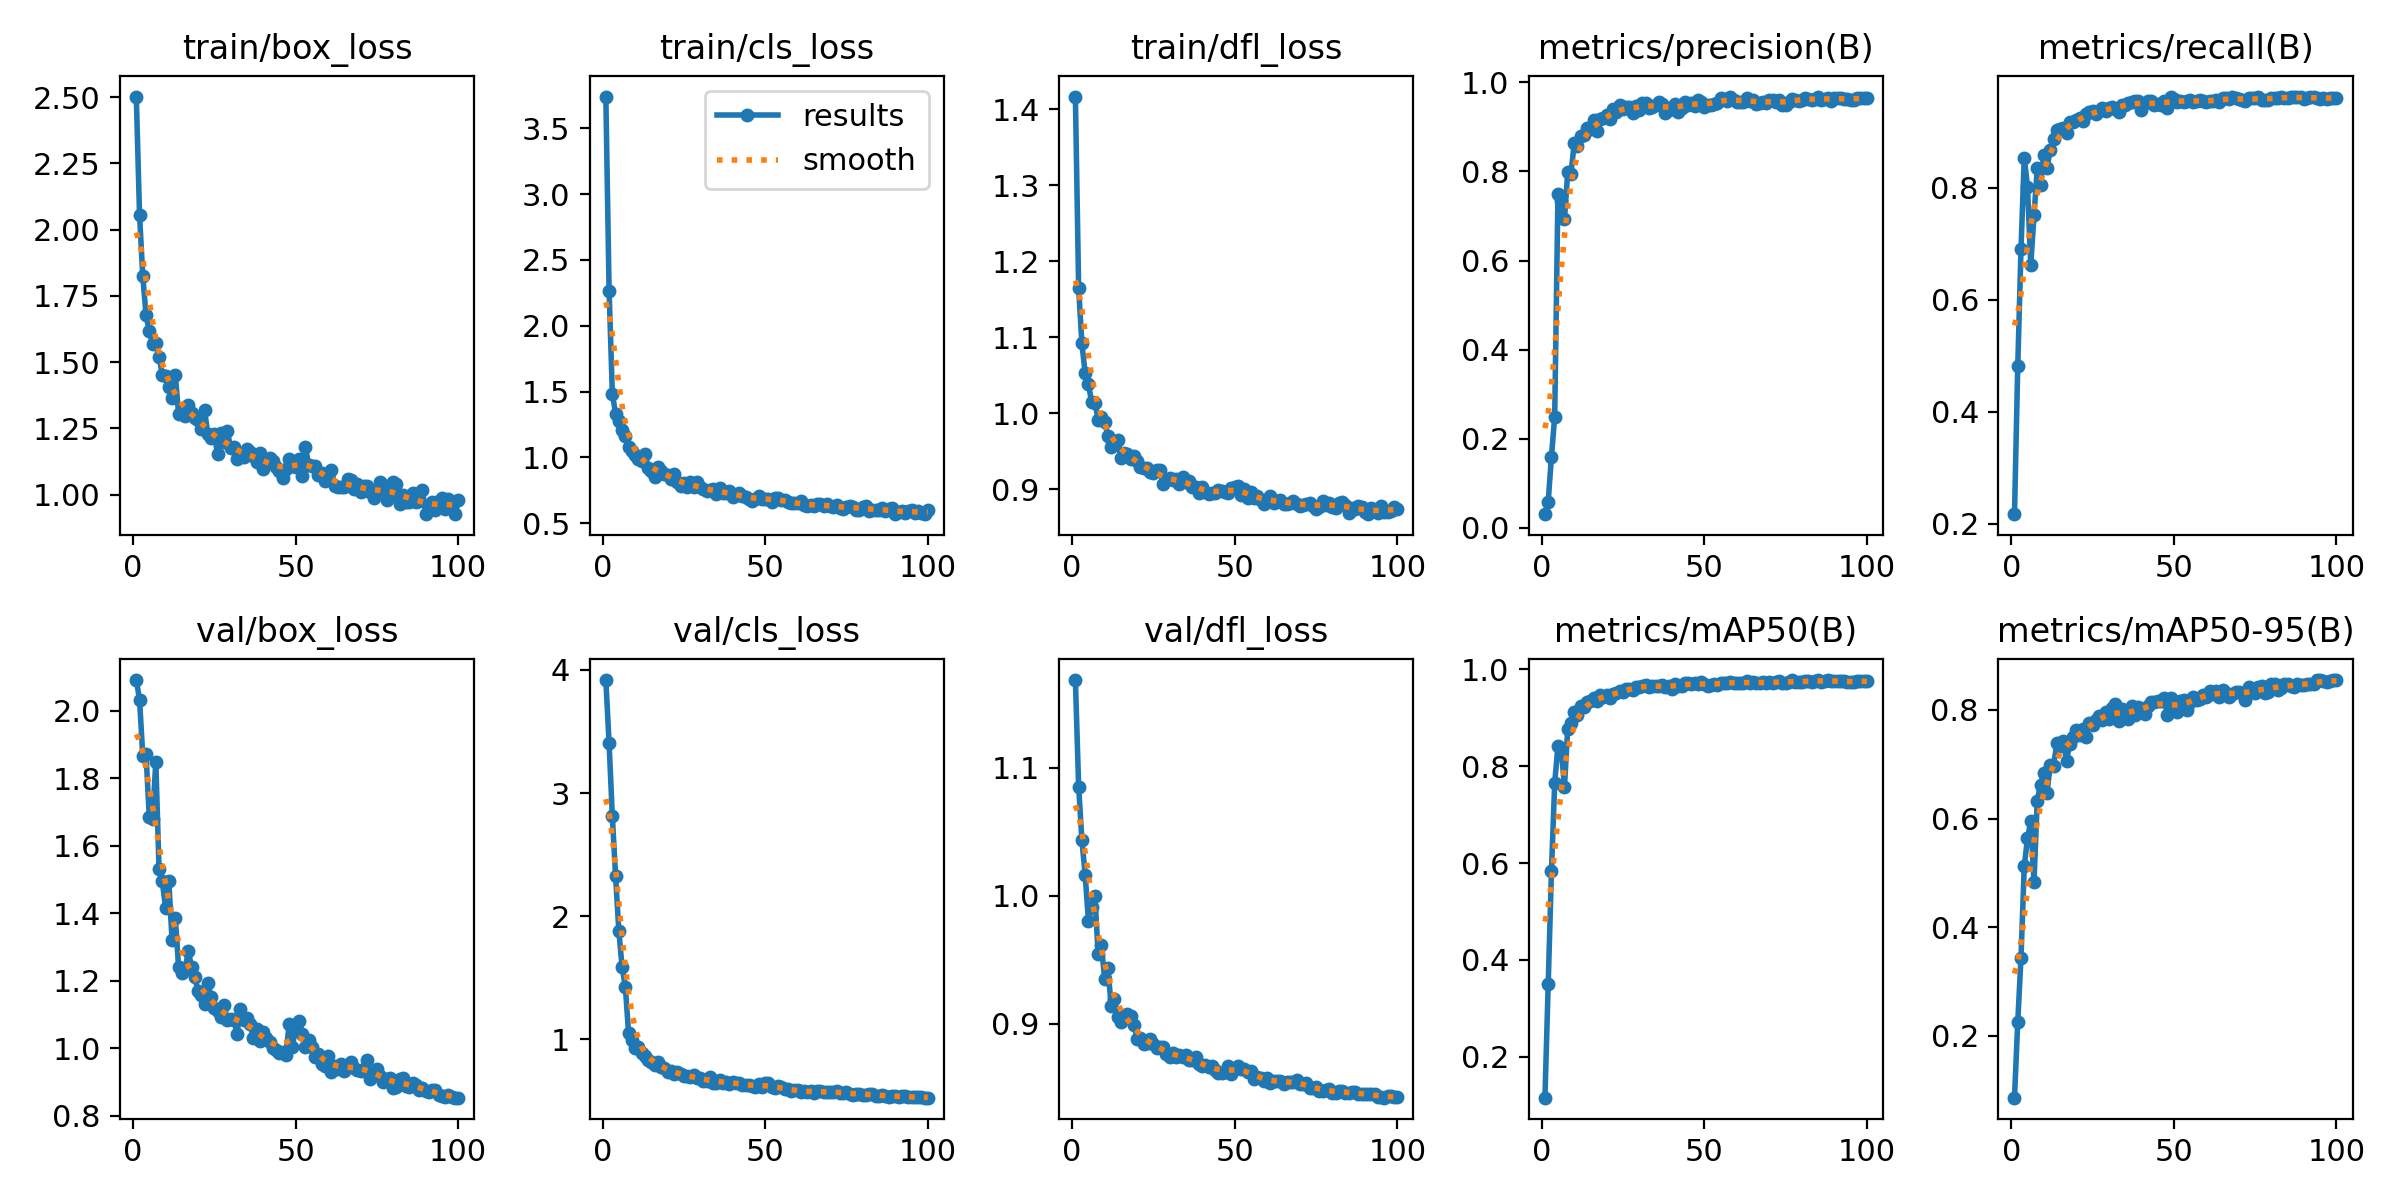

Data behind this chart, as committed beside it:
epoch, train/box_loss, train/cls_loss, train/dfl_loss, metrics/precision(B), metrics/recall(B), metrics/mAP50(B), metrics/mAP50-95(B), val/box_loss, val/cls_loss, val/dfl_loss, lr/pg0, lr/pg1, lr/pg2
1, 2.503, 3.741, 1.417, 0.0307, 0.2171, 0.1154, 0.08639, 2.092, 3.918, 1.168, 0.0001858, 0.0001858, 0.0001858
2, 2.057, 2.265, 1.164, 0.05865, 0.4807, 0.3498, 0.2253, 2.034, 3.406, 1.085, 0.000382, 0.000382, 0.000382
3, 1.824, 1.483, 1.092, 0.1601, 0.6899, 0.5835, 0.3442, 1.866, 2.809, 1.044, 0.0005743, 0.0005743, 0.0005743
4, 1.677, 1.331, 1.053, 0.2497, 0.8536, 0.7651, 0.5122, 1.871, 2.325, 1.017, 0.0007626, 0.0007626, 0.0007626
5, 1.617, 1.274, 1.039, 0.7491, 0.8016, 0.8425, 0.5633, 1.685, 1.879, 0.9807, 0.000947, 0.000947, 0.000947
6, 1.57, 1.206, 1.014, 0.7338, 0.6621, 0.8376, 0.5947, 1.679, 1.585, 0.9909, 0.001127, 0.001127, 0.001127
7, 1.572, 1.163, 1.014, 0.6925, 0.7502, 0.7572, 0.4835, 1.849, 1.423, 1, 0.001304, 0.001304, 0.001304
8, 1.521, 1.079, 0.9917, 0.7989, 0.8347, 0.8765, 0.6331, 1.53, 1.045, 0.9545, 0.00133, 0.00133, 0.00133
9, 1.452, 1.052, 0.9946, 0.7945, 0.804, 0.8884, 0.6623, 1.494, 0.9929, 0.9615, 0.001316, 0.001316, 0.001316
10, 1.446, 1.022, 0.9888, 0.8634, 0.8581, 0.9111, 0.6843, 1.416, 0.9239, 0.9348, 0.001302, 0.001302, 0.001302
11, 1.404, 0.9898, 0.9702, 0.8575, 0.835, 0.9068, 0.6477, 1.496, 0.9393, 0.9435, 0.001288, 0.001288, 0.001288
12, 1.365, 0.9716, 0.9563, 0.88, 0.8678, 0.9247, 0.6987, 1.32, 0.8875, 0.9142, 0.001273, 0.001273, 0.001273
13, 1.45, 1.026, 0.9599, 0.882, 0.8865, 0.9227, 0.696, 1.386, 0.8653, 0.9193, 0.001259, 0.001259, 0.001259
14, 1.306, 0.9156, 0.9648, 0.8971, 0.9033, 0.9323, 0.7382, 1.242, 0.8303, 0.9051, 0.001245, 0.001245, 0.001245
15, 1.312, 0.8954, 0.9417, 0.8952, 0.9038, 0.934, 0.7343, 1.223, 0.8127, 0.9014, 0.001231, 0.001231, 0.001231
16, 1.297, 0.8478, 0.9482, 0.9161, 0.9055, 0.9415, 0.7422, 1.234, 0.7888, 0.9057, 0.001217, 0.001217, 0.001217
17, 1.339, 0.9285, 0.9462, 0.8899, 0.8982, 0.9345, 0.7065, 1.288, 0.8159, 0.908, 0.001203, 0.001203, 0.001203
18, 1.309, 0.8937, 0.9404, 0.9172, 0.9176, 0.9466, 0.7374, 1.24, 0.7772, 0.9063, 0.001189, 0.001189, 0.001189
19, 1.288, 0.8756, 0.9441, 0.9197, 0.9164, 0.9429, 0.7508, 1.211, 0.7684, 0.8989, 0.001174, 0.001174, 0.001174
20, 1.283, 0.8646, 0.9372, 0.9275, 0.9201, 0.9482, 0.7628, 1.169, 0.7298, 0.8886, 0.00116, 0.00116, 0.00116
21, 1.249, 0.8368, 0.9296, 0.9182, 0.9245, 0.9407, 0.7545, 1.157, 0.7382, 0.8888, 0.001146, 0.001146, 0.001146
22, 1.318, 0.8756, 0.9287, 0.9408, 0.9189, 0.9495, 0.7643, 1.131, 0.7153, 0.8841, 0.001132, 0.001132, 0.001132
23, 1.229, 0.8112, 0.928, 0.9338, 0.9306, 0.9513, 0.7508, 1.192, 0.7319, 0.8855, 0.001118, 0.001118, 0.001118
24, 1.212, 0.7823, 0.9223, 0.9498, 0.9349, 0.9555, 0.7761, 1.151, 0.7197, 0.8879, 0.001104, 0.001104, 0.001104
25, 1.228, 0.8066, 0.922, 0.9409, 0.936, 0.9535, 0.7723, 1.119, 0.7014, 0.8842, 0.001089, 0.001089, 0.001089
26, 1.153, 0.7724, 0.926, 0.9441, 0.9314, 0.9589, 0.7819, 1.111, 0.6967, 0.8813, 0.001075, 0.001075, 0.001075
27, 1.234, 0.8099, 0.925, 0.9457, 0.936, 0.9596, 0.7883, 1.092, 0.6914, 0.8821, 0.001061, 0.001061, 0.001061
28, 1.199, 0.7744, 0.9075, 0.9304, 0.9424, 0.9576, 0.7816, 1.128, 0.7103, 0.8817, 0.001047, 0.001047, 0.001047
29, 1.239, 0.8124, 0.9126, 0.9474, 0.9372, 0.9644, 0.7965, 1.085, 0.681, 0.8769, 0.001033, 0.001033, 0.001033
30, 1.178, 0.7764, 0.9146, 0.9388, 0.9414, 0.9646, 0.784, 1.087, 0.6827, 0.8744, 0.001019, 0.001019, 0.001019
31, 1.181, 0.7594, 0.912, 0.9533, 0.9431, 0.9662, 0.8029, 1.082, 0.6572, 0.877, 0.001005, 0.001005, 0.001005
32, 1.134, 0.7428, 0.9136, 0.9544, 0.9406, 0.9688, 0.8104, 1.043, 0.6566, 0.8742, 0.0009904, 0.0009904, 0.0009904
33, 1.143, 0.7483, 0.9066, 0.9427, 0.9354, 0.964, 0.7801, 1.117, 0.6907, 0.8757, 0.0009763, 0.0009763, 0.0009763
34, 1.142, 0.7562, 0.9169, 0.945, 0.9477, 0.9655, 0.8019, 1.083, 0.6449, 0.8739, 0.0009622, 0.0009622, 0.0009622
35, 1.173, 0.723, 0.9102, 0.9488, 0.9481, 0.9651, 0.7882, 1.091, 0.6465, 0.8755, 0.000948, 0.000948, 0.000948
36, 1.162, 0.7709, 0.9106, 0.9552, 0.9506, 0.9648, 0.7838, 1.07, 0.6664, 0.872, 0.0009338, 0.0009338, 0.0009338
37, 1.146, 0.7277, 0.9036, 0.9523, 0.9532, 0.9671, 0.8078, 1.031, 0.6401, 0.8722, 0.0009197, 0.0009197, 0.0009197
38, 1.123, 0.7285, 0.9031, 0.9313, 0.9539, 0.9643, 0.7904, 1.058, 0.6551, 0.8741, 0.0009056, 0.0009056, 0.0009056
39, 1.156, 0.741, 0.8951, 0.9382, 0.9538, 0.9668, 0.8057, 1.021, 0.6369, 0.8688, 0.0008914, 0.0008914, 0.0008914
40, 1.096, 0.6987, 0.9037, 0.9459, 0.9393, 0.9595, 0.8011, 1.048, 0.6524, 0.8675, 0.0008773, 0.0008773, 0.0008773
41, 1.118, 0.7177, 0.8966, 0.9513, 0.9513, 0.9698, 0.7917, 1.031, 0.647, 0.8676, 0.0008631, 0.0008631, 0.0008631
42, 1.139, 0.7327, 0.8943, 0.9337, 0.9542, 0.9652, 0.8062, 1.018, 0.6444, 0.8662, 0.000849, 0.000849, 0.000849
43, 1.128, 0.7049, 0.8953, 0.9418, 0.9544, 0.9656, 0.8139, 1.001, 0.6281, 0.8676, 0.0008348, 0.0008348, 0.0008348
44, 1.105, 0.7014, 0.8946, 0.9561, 0.9477, 0.971, 0.8147, 0.9956, 0.626, 0.8642, 0.0008207, 0.0008207, 0.0008207
45, 1.087, 0.6861, 0.8991, 0.9498, 0.9483, 0.9713, 0.8163, 0.9847, 0.6231, 0.8617, 0.0008065, 0.0008065, 0.0008065
46, 1.063, 0.6688, 0.8983, 0.954, 0.9478, 0.969, 0.8162, 0.9896, 0.6156, 0.862, 0.0007924, 0.0007924, 0.0007924
47, 1.096, 0.6844, 0.897, 0.9478, 0.9541, 0.9721, 0.8214, 0.9789, 0.6092, 0.8622, 0.0007782, 0.0007782, 0.0007782
48, 1.135, 0.7039, 0.8958, 0.96, 0.9416, 0.9707, 0.7908, 1.071, 0.6344, 0.8671, 0.0007641, 0.0007641, 0.0007641
49, 1.107, 0.6872, 0.9021, 0.9555, 0.9609, 0.9736, 0.8218, 1.002, 0.6074, 0.861, 0.0007499, 0.0007499, 0.0007499
50, 1.104, 0.6861, 0.9037, 0.9442, 0.9587, 0.9694, 0.7992, 1.065, 0.6409, 0.8651, 0.0007358, 0.0007358, 0.0007358
51, 1.135, 0.6868, 0.9039, 0.9494, 0.9533, 0.9658, 0.7958, 1.082, 0.6437, 0.8672, 0.0007216, 0.0007216, 0.0007216
52, 1.069, 0.6578, 0.8923, 0.9483, 0.9553, 0.9677, 0.8154, 1.043, 0.6095, 0.865, 0.0007075, 0.0007075, 0.0007075
53, 1.181, 0.6896, 0.8999, 0.9523, 0.9525, 0.9702, 0.8187, 1.005, 0.5985, 0.8651, 0.0006934, 0.0006934, 0.0006934
54, 1.113, 0.6892, 0.8887, 0.953, 0.9539, 0.9676, 0.8005, 1.025, 0.6156, 0.8626, 0.0006792, 0.0006792, 0.0006792
55, 1.107, 0.6742, 0.897, 0.9659, 0.9563, 0.9729, 0.8148, 1.004, 0.6079, 0.8635, 0.0006651, 0.0006651, 0.0006651
56, 1.107, 0.6742, 0.8891, 0.9632, 0.9534, 0.9728, 0.8238, 0.9745, 0.5913, 0.8572, 0.0006509, 0.0006509, 0.0006509
57, 1.073, 0.6612, 0.8917, 0.9591, 0.9549, 0.9724, 0.8173, 0.9831, 0.5923, 0.8585, 0.0006368, 0.0006368, 0.0006368
58, 1.081, 0.6539, 0.8862, 0.9677, 0.9556, 0.9739, 0.8208, 0.9543, 0.5797, 0.8578, 0.0006226, 0.0006226, 0.0006226
59, 1.051, 0.6496, 0.8806, 0.9605, 0.9546, 0.9722, 0.8268, 0.9466, 0.5821, 0.8557, 0.0006085, 0.0006085, 0.0006085
60, 1.068, 0.6506, 0.8861, 0.9568, 0.9534, 0.9716, 0.8235, 0.9761, 0.585, 0.8581, 0.0005943, 0.0005943, 0.0005943
... 40 more rows
